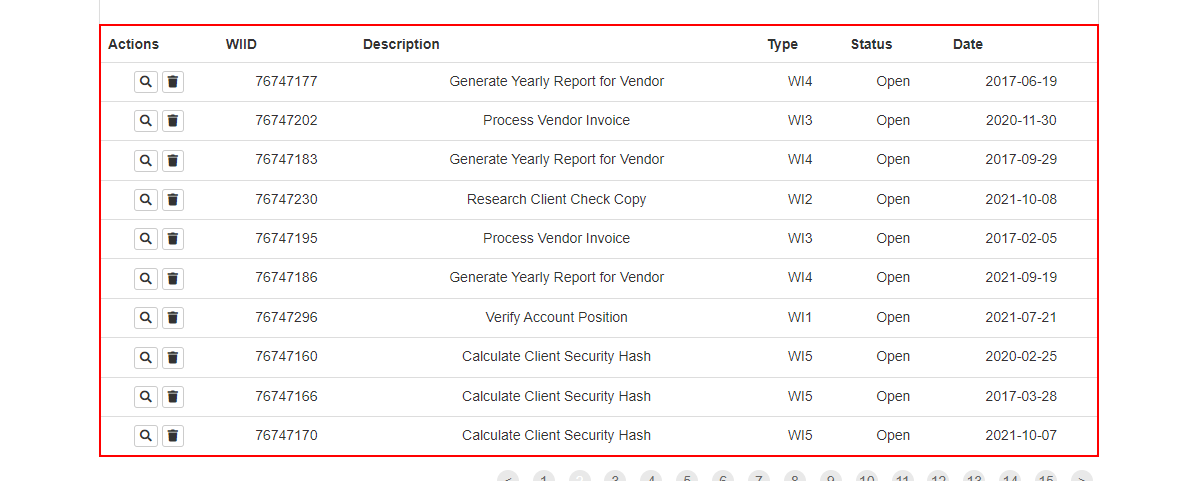
Task: Calculate Client Security Hash - Practice UiPath Advanced RPA Developer
Workflow: AcmeSystem_GetWorkItems

Step 1: get-text from the table

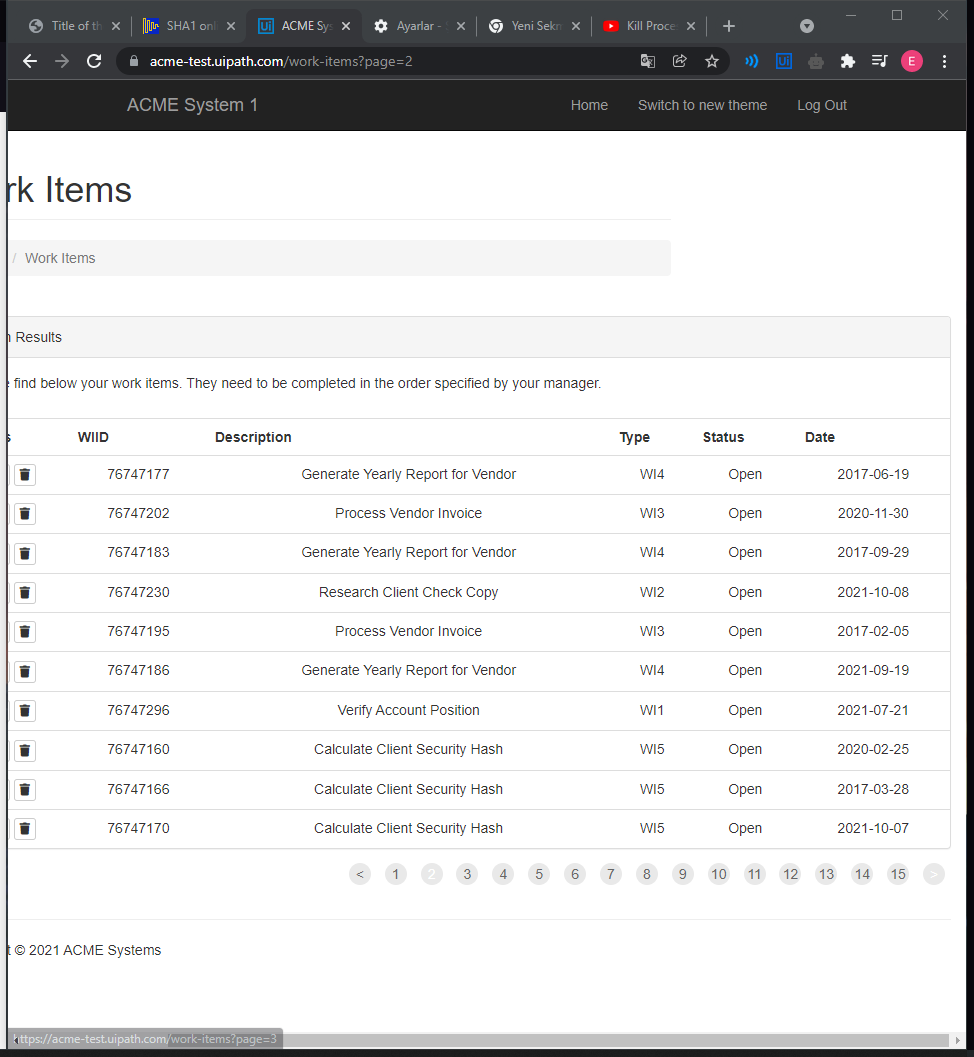
Step 2: Attach Browser 'ACMESyste Page' in window 'ACME System 1 - Work Items' (chrome.exe)

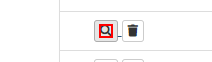
Step 3 [then]: click on the text in window 'ACME System 1 - Work Items' (chrome.exe)

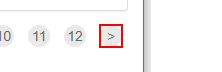
Step 4 [try]: find the link '>' in window 'ACME System 1 - Work Items' (chrome.exe)

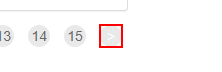
Step 5 [then]: click on the link '>' in window 'ACME System 1 - Work Items' (chrome.exe)